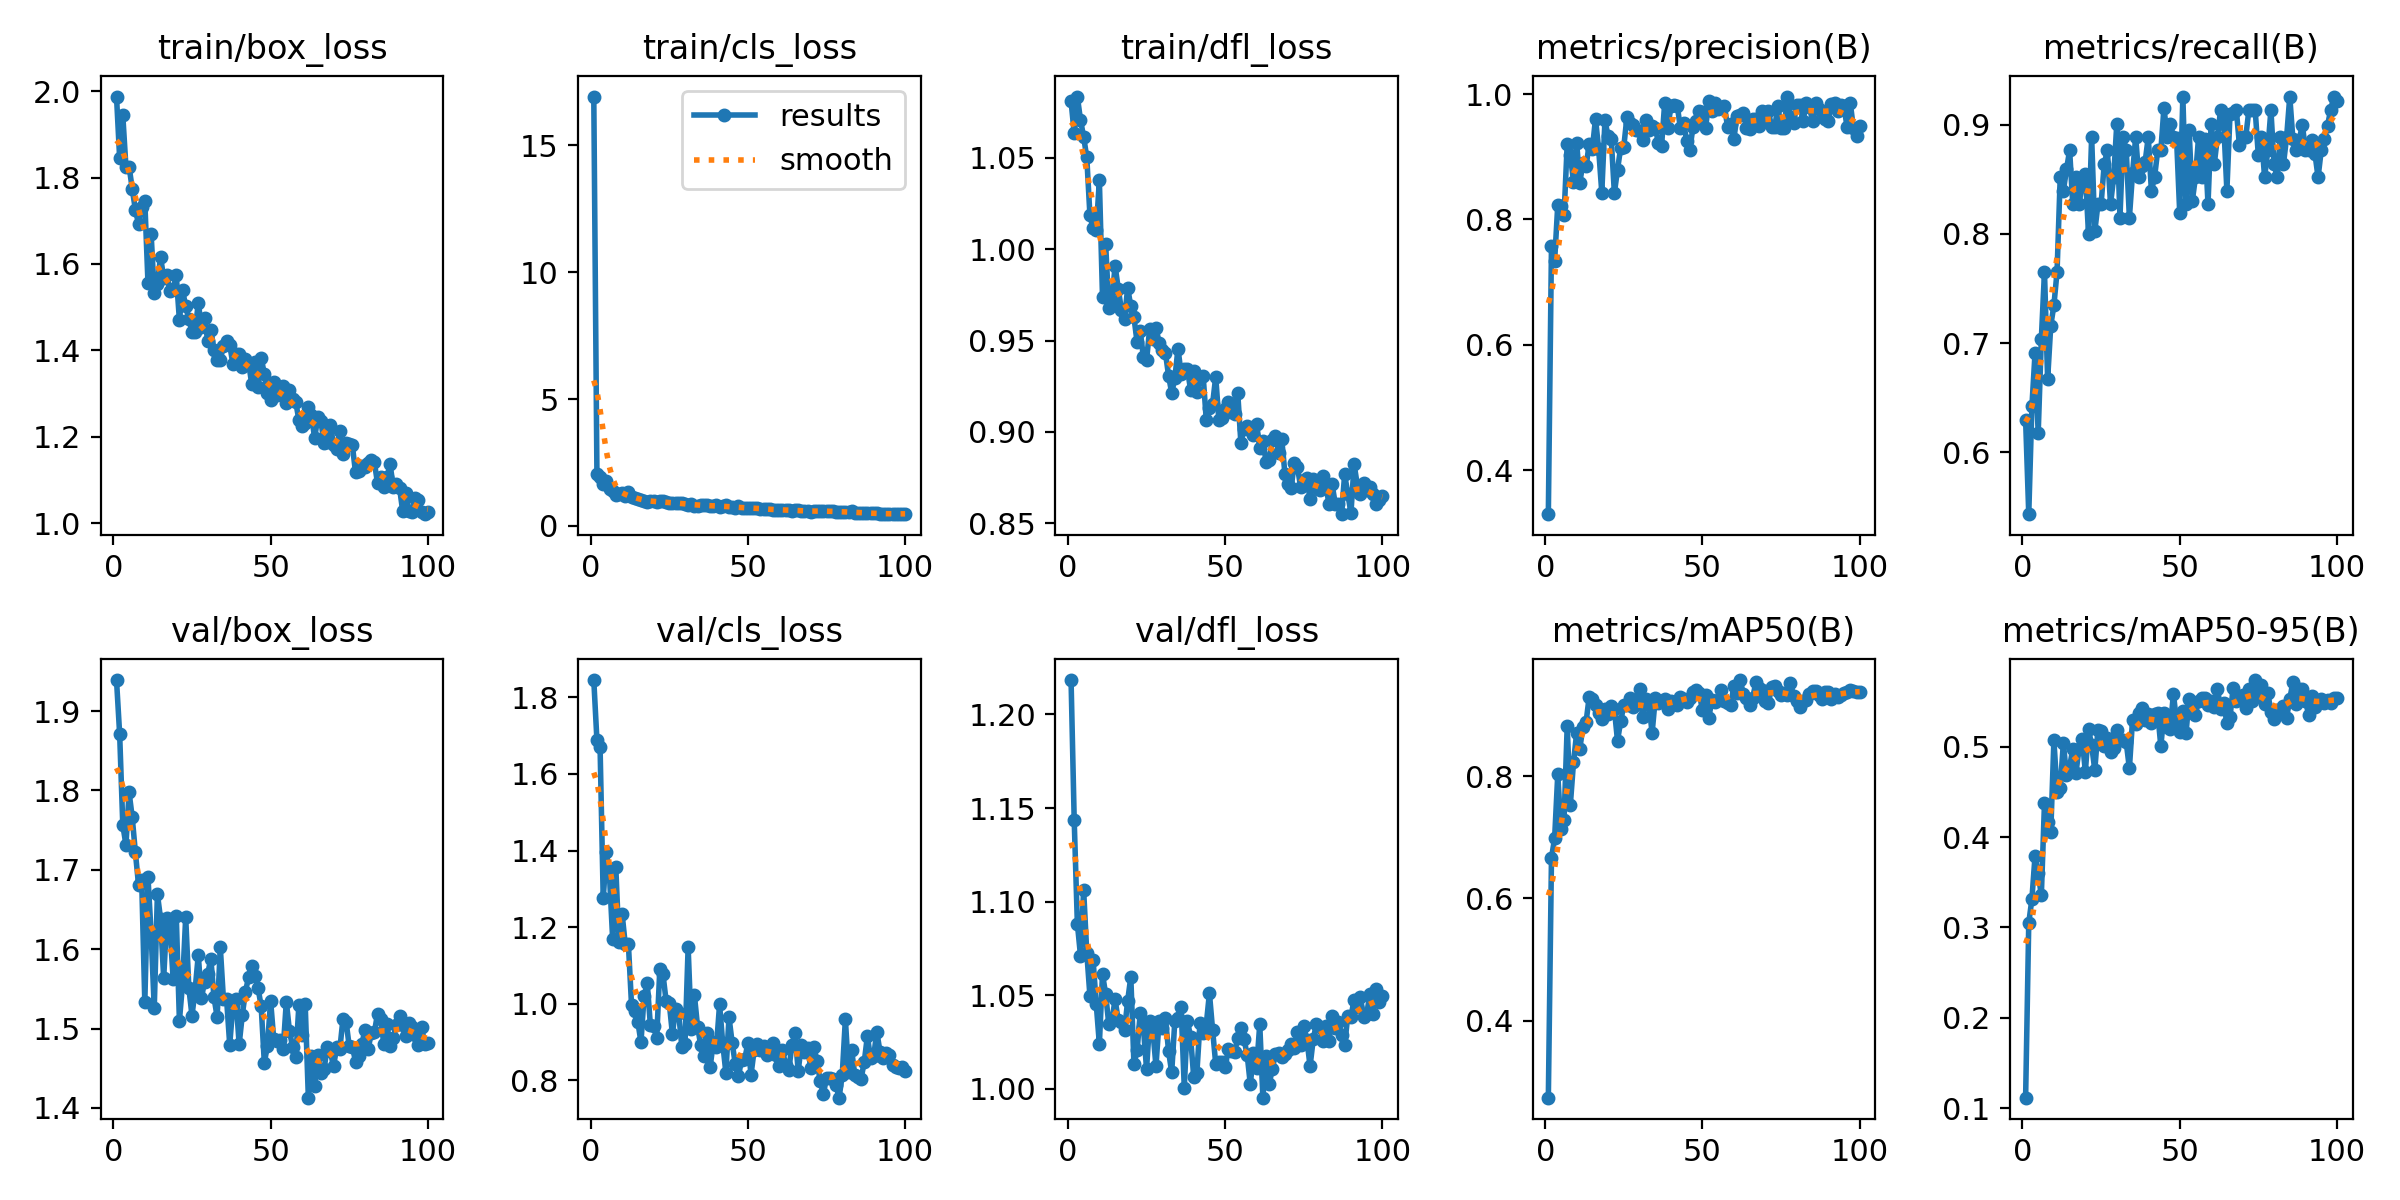

Data behind this chart, as committed beside it:
epoch, time, train/box_loss, train/cls_loss, train/dfl_loss, metrics/precision(B), metrics/recall(B), metrics/mAP50(B), metrics/mAP50-95(B), val/box_loss, val/cls_loss, val/dfl_loss, lr/pg0, lr/pg1, lr/pg2
1, 40.01, 1.988, 16.93, 1.081, 0.33, 0.6296, 0.274, 0.1115, 1.939, 1.845, 1.218, 0.0006633, 0.0006633, 0.0006633
2, 76.12, 1.845, 2.058, 1.063, 0.7577, 0.5432, 0.6664, 0.305, 1.871, 1.688, 1.143, 0.001317, 0.001317, 0.001317
3, 112.1, 1.944, 1.915, 1.084, 0.7338, 0.642, 0.6983, 0.3314, 1.756, 1.67, 1.088, 0.001957, 0.001957, 0.001957
4, 148.3, 1.824, 1.669, 1.071, 0.8234, 0.6909, 0.8031, 0.3792, 1.731, 1.275, 1.071, 0.001941, 0.001941, 0.001941
5, 184.3, 1.825, 1.751, 1.062, 0.8214, 0.6173, 0.7128, 0.3597, 1.798, 1.395, 1.106, 0.001921, 0.001921, 0.001921
6, 220.2, 1.774, 1.455, 1.05, 0.8069, 0.7037, 0.7286, 0.3354, 1.766, 1.333, 1.073, 0.001901, 0.001901, 0.001901
7, 256.3, 1.725, 1.387, 1.019, 0.92, 0.7654, 0.8821, 0.4374, 1.722, 1.169, 1.05, 0.001881, 0.001881, 0.001881
8, 293.5, 1.693, 1.231, 1.011, 0.9022, 0.6667, 0.7534, 0.4169, 1.681, 1.356, 1.069, 0.001861, 0.001861, 0.001861
9, 329.8, 1.731, 1.265, 1.01, 0.8605, 0.716, 0.8224, 0.4059, 1.687, 1.162, 1.045, 0.001842, 0.001842, 0.001842
10, 367.2, 1.745, 1.288, 1.038, 0.9225, 0.7347, 0.8704, 0.507, 1.533, 1.235, 1.024, 0.001822, 0.001822, 0.001822
11, 404, 1.557, 1.184, 0.9738, 0.8582, 0.7654, 0.8447, 0.45, 1.691, 1.156, 1.061, 0.001802, 0.001802, 0.001802
12, 441.2, 1.67, 1.331, 1.003, 0.8907, 0.8518, 0.8805, 0.4543, 1.62, 1.156, 1.051, 0.001782, 0.001782, 0.001782
13, 478, 1.532, 1.139, 0.968, 0.8848, 0.8395, 0.8884, 0.5038, 1.526, 0.9974, 1.035, 0.001762, 0.001762, 0.001762
14, 514.9, 1.555, 1.084, 0.9717, 0.9206, 0.8593, 0.9302, 0.4687, 1.669, 0.98, 1.037, 0.001743, 0.001743, 0.001743
15, 551.7, 1.617, 1.056, 0.991, 0.9129, 0.8765, 0.9257, 0.478, 1.639, 0.9531, 1.048, 0.001723, 0.001723, 0.001723
16, 588.6, 1.568, 1.006, 0.9785, 0.9606, 0.8272, 0.917, 0.4975, 1.563, 0.8994, 1.037, 0.001703, 0.001703, 0.001703
17, 625.8, 1.575, 0.9747, 0.967, 0.9122, 0.8518, 0.903, 0.4712, 1.64, 1.02, 1.036, 0.001683, 0.001683, 0.001683
18, 662.6, 1.537, 0.9587, 0.9619, 0.843, 0.8272, 0.8941, 0.4977, 1.627, 1.053, 1.031, 0.001663, 0.001663, 0.001663
19, 700, 1.542, 0.9721, 0.9789, 0.9581, 0.8461, 0.9091, 0.5083, 1.563, 0.9435, 1.047, 0.001644, 0.001644, 0.001644
20, 736.8, 1.574, 0.9721, 0.9687, 0.9327, 0.8552, 0.9021, 0.4723, 1.642, 0.9426, 1.06, 0.001624, 0.001624, 0.001624
21, 773.9, 1.47, 0.9383, 0.9626, 0.9284, 0.8001, 0.9153, 0.5196, 1.51, 0.9094, 1.013, 0.001604, 0.001604, 0.001604
22, 810.8, 1.539, 0.9624, 0.9491, 0.8422, 0.8889, 0.9092, 0.5015, 1.556, 1.091, 1.021, 0.001584, 0.001584, 0.001584
23, 847.9, 1.502, 0.9683, 0.9552, 0.8794, 0.8025, 0.8578, 0.4741, 1.64, 1.077, 1.041, 0.001564, 0.001564, 0.001564
24, 885, 1.472, 0.9315, 0.9409, 0.9144, 0.8272, 0.8898, 0.5189, 1.551, 1.007, 1.033, 0.001545, 0.001545, 0.001545
25, 922.3, 1.443, 0.888, 0.9391, 0.9163, 0.8272, 0.916, 0.5174, 1.516, 1.002, 1.011, 0.001525, 0.001525, 0.001525
26, 959.5, 1.443, 0.8974, 0.9565, 0.9638, 0.8642, 0.9157, 0.5003, 1.549, 0.9211, 1.036, 0.001505, 0.001505, 0.001505
27, 996.4, 1.51, 0.9012, 0.9508, 0.9537, 0.8765, 0.9275, 0.5097, 1.592, 0.9869, 1.031, 0.001485, 0.001485, 0.001485
28, 1034, 1.454, 0.9129, 0.9571, 0.95, 0.8272, 0.9125, 0.4942, 1.538, 0.975, 1.012, 0.001465, 0.001465, 0.001465
29, 1070, 1.475, 0.9128, 0.9488, 0.9431, 0.8518, 0.9204, 0.4982, 1.559, 0.8873, 1.036, 0.001446, 0.001446, 0.001446
30, 1107, 1.422, 0.8779, 0.9448, 0.9413, 0.9012, 0.9419, 0.519, 1.569, 0.8939, 1.032, 0.001426, 0.001426, 0.001426
31, 1144, 1.447, 0.8298, 0.9434, 0.926, 0.8148, 0.8962, 0.5079, 1.588, 1.148, 1.038, 0.001406, 0.001406, 0.001406
32, 1182, 1.401, 0.8724, 0.9308, 0.9593, 0.8889, 0.9258, 0.5074, 1.539, 0.9331, 1.02, 0.001386, 0.001386, 0.001386
33, 1218, 1.378, 0.7978, 0.9213, 0.9426, 0.8765, 0.9169, 0.5048, 1.514, 1.022, 1.009, 0.001366, 0.001366, 0.001366
34, 1255, 1.378, 0.7799, 0.9293, 0.9493, 0.8148, 0.8706, 0.4759, 1.602, 0.9398, 1.036, 0.001347, 0.001347, 0.001347
35, 1293, 1.411, 0.8304, 0.9456, 0.9454, 0.8556, 0.9272, 0.5298, 1.537, 0.8918, 1.038, 0.001327, 0.001327, 0.001327
36, 1330, 1.422, 0.8203, 0.9319, 0.9227, 0.8889, 0.9194, 0.5252, 1.537, 0.8638, 1.044, 0.001307, 0.001307, 0.001307
37, 1367, 1.412, 0.8265, 0.9344, 0.9172, 0.8518, 0.9223, 0.5377, 1.48, 0.9239, 1.001, 0.001287, 0.001287, 0.001287
38, 1403, 1.369, 0.7904, 0.9342, 0.9859, 0.8625, 0.9255, 0.5424, 1.529, 0.8337, 1.036, 0.001267, 0.001267, 0.001267
39, 1441, 1.392, 0.7718, 0.9232, 0.946, 0.8659, 0.9092, 0.5299, 1.537, 0.9, 1.028, 0.001248, 0.001248, 0.001248
40, 1478, 1.392, 0.8075, 0.9335, 0.9811, 0.8889, 0.9233, 0.5357, 1.48, 0.8873, 1.006, 0.001228, 0.001228, 0.001228
41, 1515, 1.362, 0.7377, 0.9218, 0.983, 0.8395, 0.9211, 0.5262, 1.517, 0.998, 1.008, 0.001208, 0.001208, 0.001208
42, 1552, 1.379, 0.7697, 0.9294, 0.9814, 0.8518, 0.9169, 0.536, 1.547, 0.8962, 1.035, 0.001188, 0.001188, 0.001188
43, 1589, 1.371, 0.8145, 0.9308, 0.9454, 0.8765, 0.9289, 0.5377, 1.565, 0.8198, 1.03, 0.001168, 0.001168, 0.001168
44, 1626, 1.322, 0.7606, 0.9064, 0.9541, 0.8765, 0.9262, 0.5003, 1.579, 0.9647, 1.034, 0.001149, 0.001149, 0.001149
45, 1663, 1.372, 0.7491, 0.9129, 0.9252, 0.9158, 0.921, 0.5377, 1.566, 0.8978, 1.051, 0.001129, 0.001129, 0.001129
46, 1700, 1.315, 0.6972, 0.9152, 0.9114, 0.8889, 0.9285, 0.5214, 1.551, 0.8417, 1.032, 0.001109, 0.001109, 0.001109
47, 1736, 1.383, 0.7731, 0.9302, 0.9478, 0.9012, 0.9382, 0.5199, 1.528, 0.8107, 1.013, 0.001089, 0.001089, 0.001089
48, 1773, 1.346, 0.7128, 0.9064, 0.9565, 0.8889, 0.9411, 0.5587, 1.457, 0.8532, 1.014, 0.001069, 0.001069, 0.001069
49, 1810, 1.301, 0.6962, 0.9075, 0.9729, 0.8878, 0.9363, 0.5272, 1.478, 0.8545, 1.014, 0.00105, 0.00105, 0.00105
50, 1848, 1.286, 0.7159, 0.9127, 0.9708, 0.8195, 0.9075, 0.5157, 1.535, 0.8973, 1.011, 0.00103, 0.00103, 0.00103
51, 1884, 1.326, 0.6983, 0.9165, 0.9452, 0.9259, 0.9325, 0.54, 1.486, 0.8149, 1.021, 0.00101, 0.00101, 0.00101
52, 1921, 1.297, 0.7008, 0.911, 0.9891, 0.8272, 0.895, 0.5151, 1.485, 0.8784, 1.02, 0.0009902, 0.0009902, 0.0009902
53, 1957, 1.299, 0.6945, 0.9097, 0.9732, 0.8952, 0.9241, 0.5532, 1.486, 0.8952, 1.019, 0.0009704, 0.0009704, 0.0009704
54, 1995, 1.317, 0.6841, 0.9214, 0.9853, 0.83, 0.9206, 0.549, 1.474, 0.8797, 1.027, 0.0009506, 0.0009506, 0.0009506
55, 2032, 1.277, 0.6798, 0.894, 0.9758, 0.8518, 0.9238, 0.5356, 1.534, 0.8906, 1.033, 0.0009308, 0.0009308, 0.0009308
56, 2068, 1.308, 0.6762, 0.9018, 0.9784, 0.8889, 0.9409, 0.5505, 1.497, 0.8666, 1.027, 0.000911, 0.000911, 0.000911
57, 2105, 1.288, 0.6567, 0.9033, 0.981, 0.8518, 0.9229, 0.5544, 1.477, 0.8802, 1.018, 0.0008912, 0.0008912, 0.0008912
58, 2142, 1.28, 0.6282, 0.9012, 0.9473, 0.887, 0.9202, 0.5539, 1.464, 0.8983, 1.002, 0.0008714, 0.0008714, 0.0008714
59, 2179, 1.238, 0.6249, 0.8982, 0.9525, 0.8272, 0.9159, 0.5462, 1.53, 0.8667, 1.019, 0.0008516, 0.0008516, 0.0008516
60, 2216, 1.225, 0.6209, 0.9044, 0.9287, 0.9012, 0.9482, 0.5506, 1.492, 0.836, 1.011, 0.0008318, 0.0008318, 0.0008318
... 40 more rows
